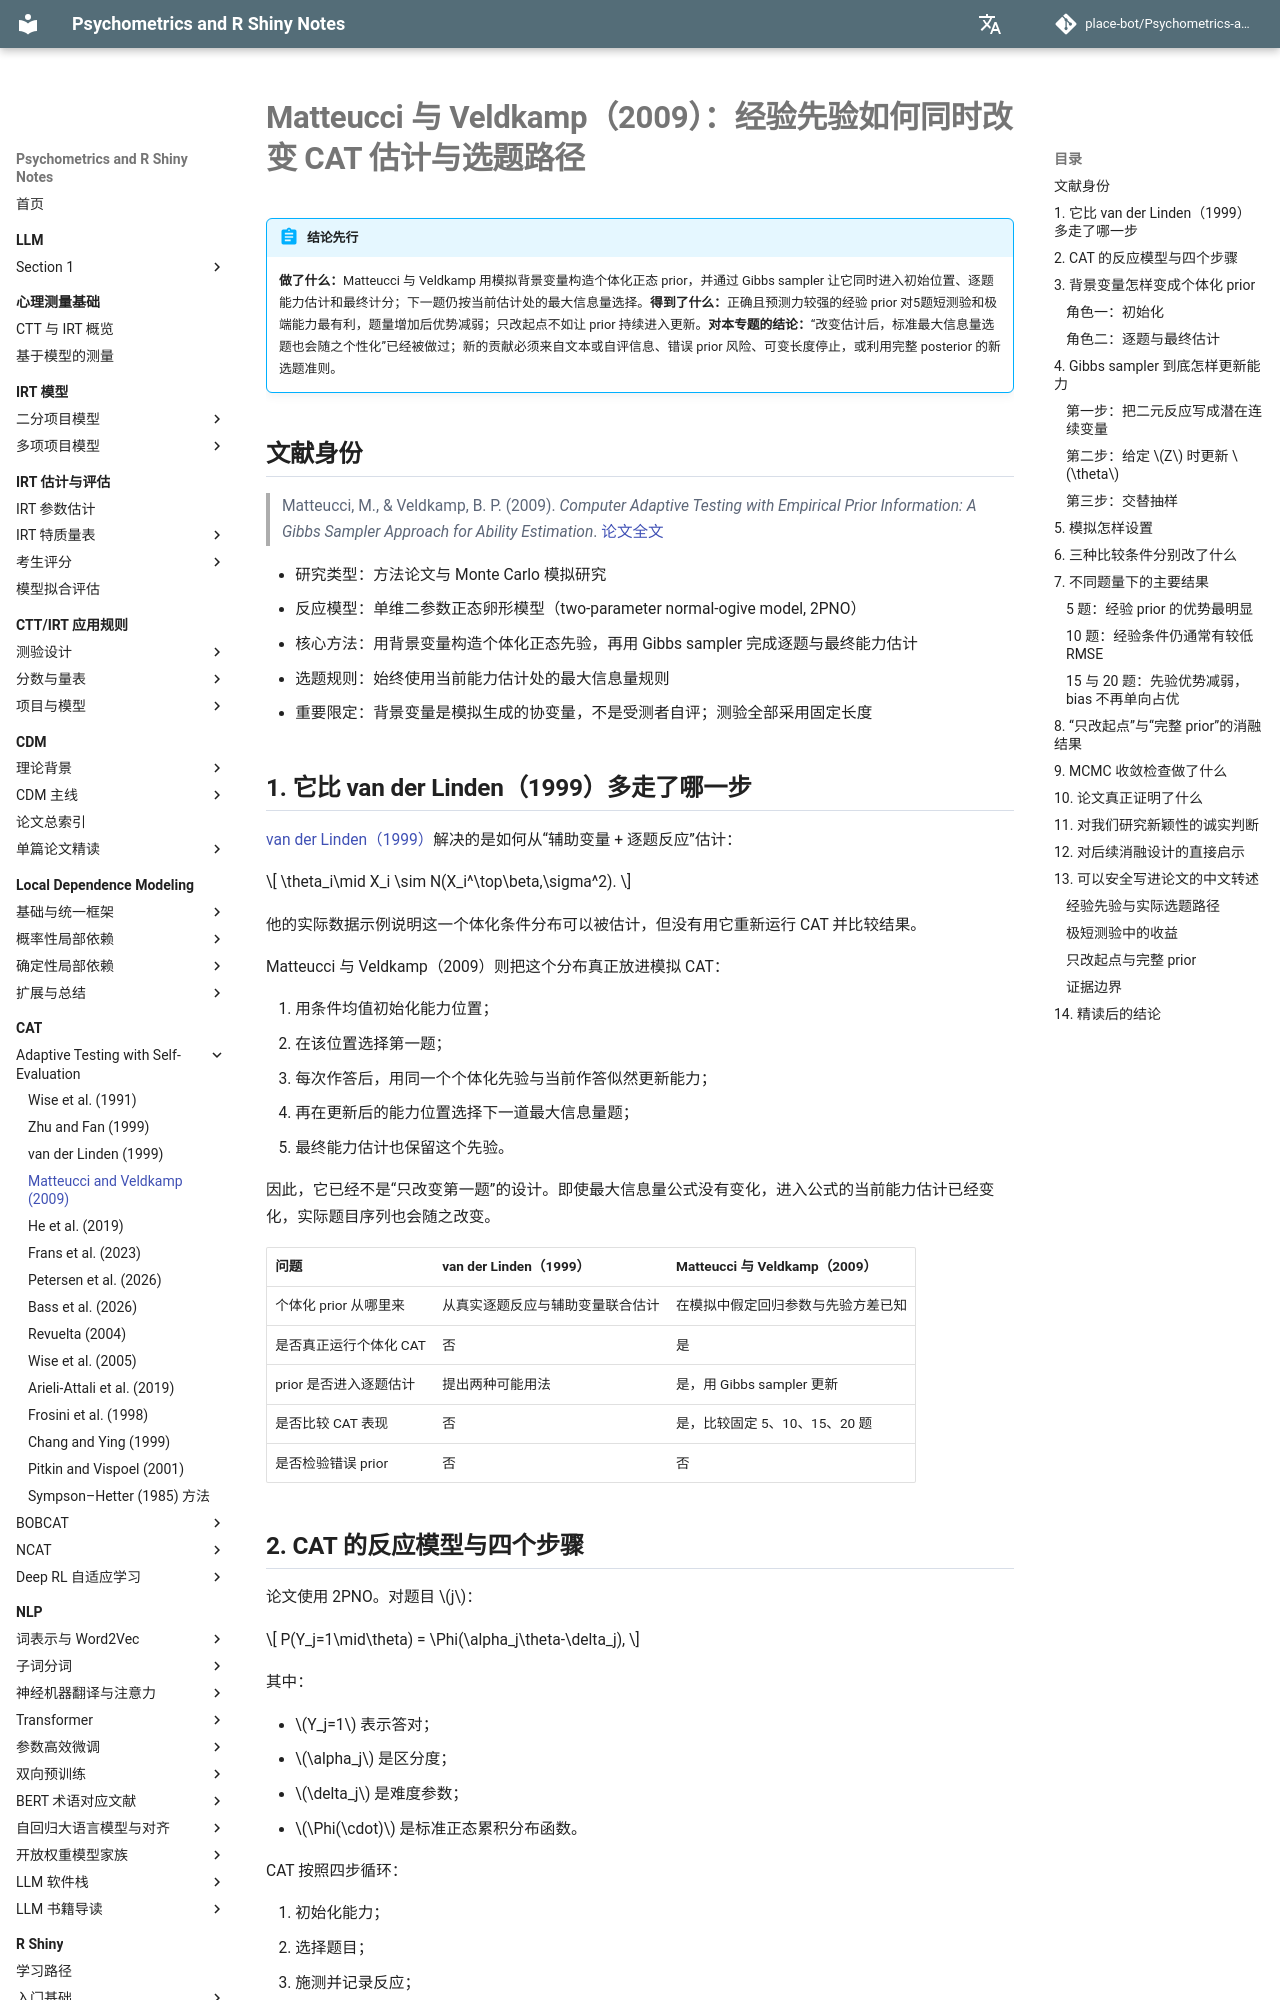

repository: place-bot/learning-notes · page: cat/adaptive-testing-self-evaluation/matteucci-veldkamp-2009/index.html · generator: mkdocs

# Matteucci 与 Veldkamp（2009）：经验先验如何同时改变 CAT 估计与选题路径

!!! abstract "结论先行"
    **做了什么：**Matteucci 与 Veldkamp 用模拟背景变量构造个体化正态 prior，并通过 Gibbs sampler 让它同时进入初始位置、逐题能力估计和最终计分；下一题仍按当前估计处的最大信息量选择。**得到了什么：**正确且预测力较强的经验 prior 对5题短测验和极端能力最有利，题量增加后优势减弱；只改起点不如让 prior 持续进入更新。**对本专题的结论：**“改变估计后，标准最大信息量选题也会随之个性化”已经被做过；新的贡献必须来自文本或自评信息、错误 prior 风险、可变长度停止，或利用完整 posterior 的新选题准则。

## 文献身份

> Matteucci, M., & Veldkamp, B. P. (2009). *Computer Adaptive Testing with Empirical Prior Information: A Gibbs Sampler Approach for Ability Estimation*. [论文全文](https://amsacta.unibo.it/id/eprint/2659/1/matteucci_veldkamp_CAT_2009.pdf)

- 研究类型：方法论文与 Monte Carlo 模拟研究
- 反应模型：单维二参数正态卵形模型（two-parameter normal-ogive model, 2PNO）
- 核心方法：用背景变量构造个体化正态先验，再用 Gibbs sampler 完成逐题与最终能力估计
- 选题规则：始终使用当前能力估计处的最大信息量规则
- 重要限定：背景变量是模拟生成的协变量，不是受测者自评；测验全部采用固定长度

## 1. 它比 van der Linden（1999）多走了哪一步

[van der Linden（1999）](van-der-linden-1999.md)解决的是如何从“辅助变量 + 逐题反应”估计：

\[
\theta_i\mid X_i
\sim
N(X_i^\top\beta,\sigma^2).
\]

他的实际数据示例说明这一个体化条件分布可以被估计，但没有用它重新运行 CAT 并比较结果。

Matteucci 与 Veldkamp（2009）则把这个分布真正放进模拟 CAT：

1. 用条件均值初始化能力位置；
2. 在该位置选择第一题；
3. 每次作答后，用同一个个体化先验与当前作答似然更新能力；
4. 再在更新后的能力位置选择下一道最大信息量题；
5. 最终能力估计也保留这个先验。

因此，它已经不是“只改变第一题”的设计。即使最大信息量公式没有变化，进入公式的当前能力估计已经变化，实际题目序列也会随之改变。

| 问题 | van der Linden（1999） | Matteucci 与 Veldkamp（2009） |
|---|---|---|
| 个体化 prior 从哪里来 | 从真实逐题反应与辅助变量联合估计 | 在模拟中假定回归参数与先验方差已知 |
| 是否真正运行个体化 CAT | 否 | 是 |
| prior 是否进入逐题估计 | 提出两种可能用法 | 是，用 Gibbs sampler 更新 |
| 是否比较 CAT 表现 | 否 | 是，比较固定 5、10、15、20 题 |
| 是否检验错误 prior | 否 | 否 |
